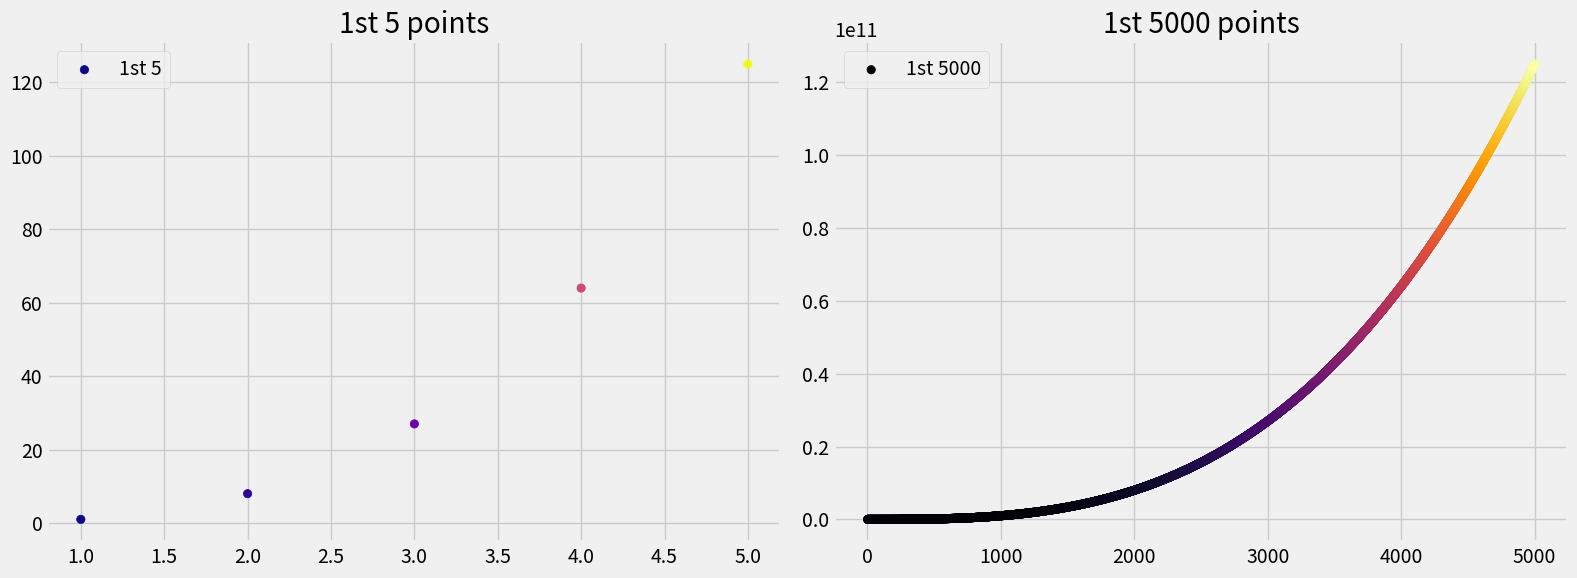

Python code for this plot:
import matplotlib.pyplot as plt

x_values = range(1, 5001)
y_values = [x**3 for x in x_values]

plt.style.use('fivethirtyeight')

fig, (ax1, ax2) = plt.subplots(1, 2, figsize=(16, 6))
ax1.scatter(x_values[:5], y_values[:5], c=y_values[:5], cmap='plasma', label="1st 5")
ax1.set_title("1st 5 points")
ax1.legend()


ax2.scatter(x_values, y_values, c=y_values, cmap='inferno', label="1st 5000")
ax2.set_title("1st 5000 points")
ax2.legend()

plt.tight_layout()
plt.show()